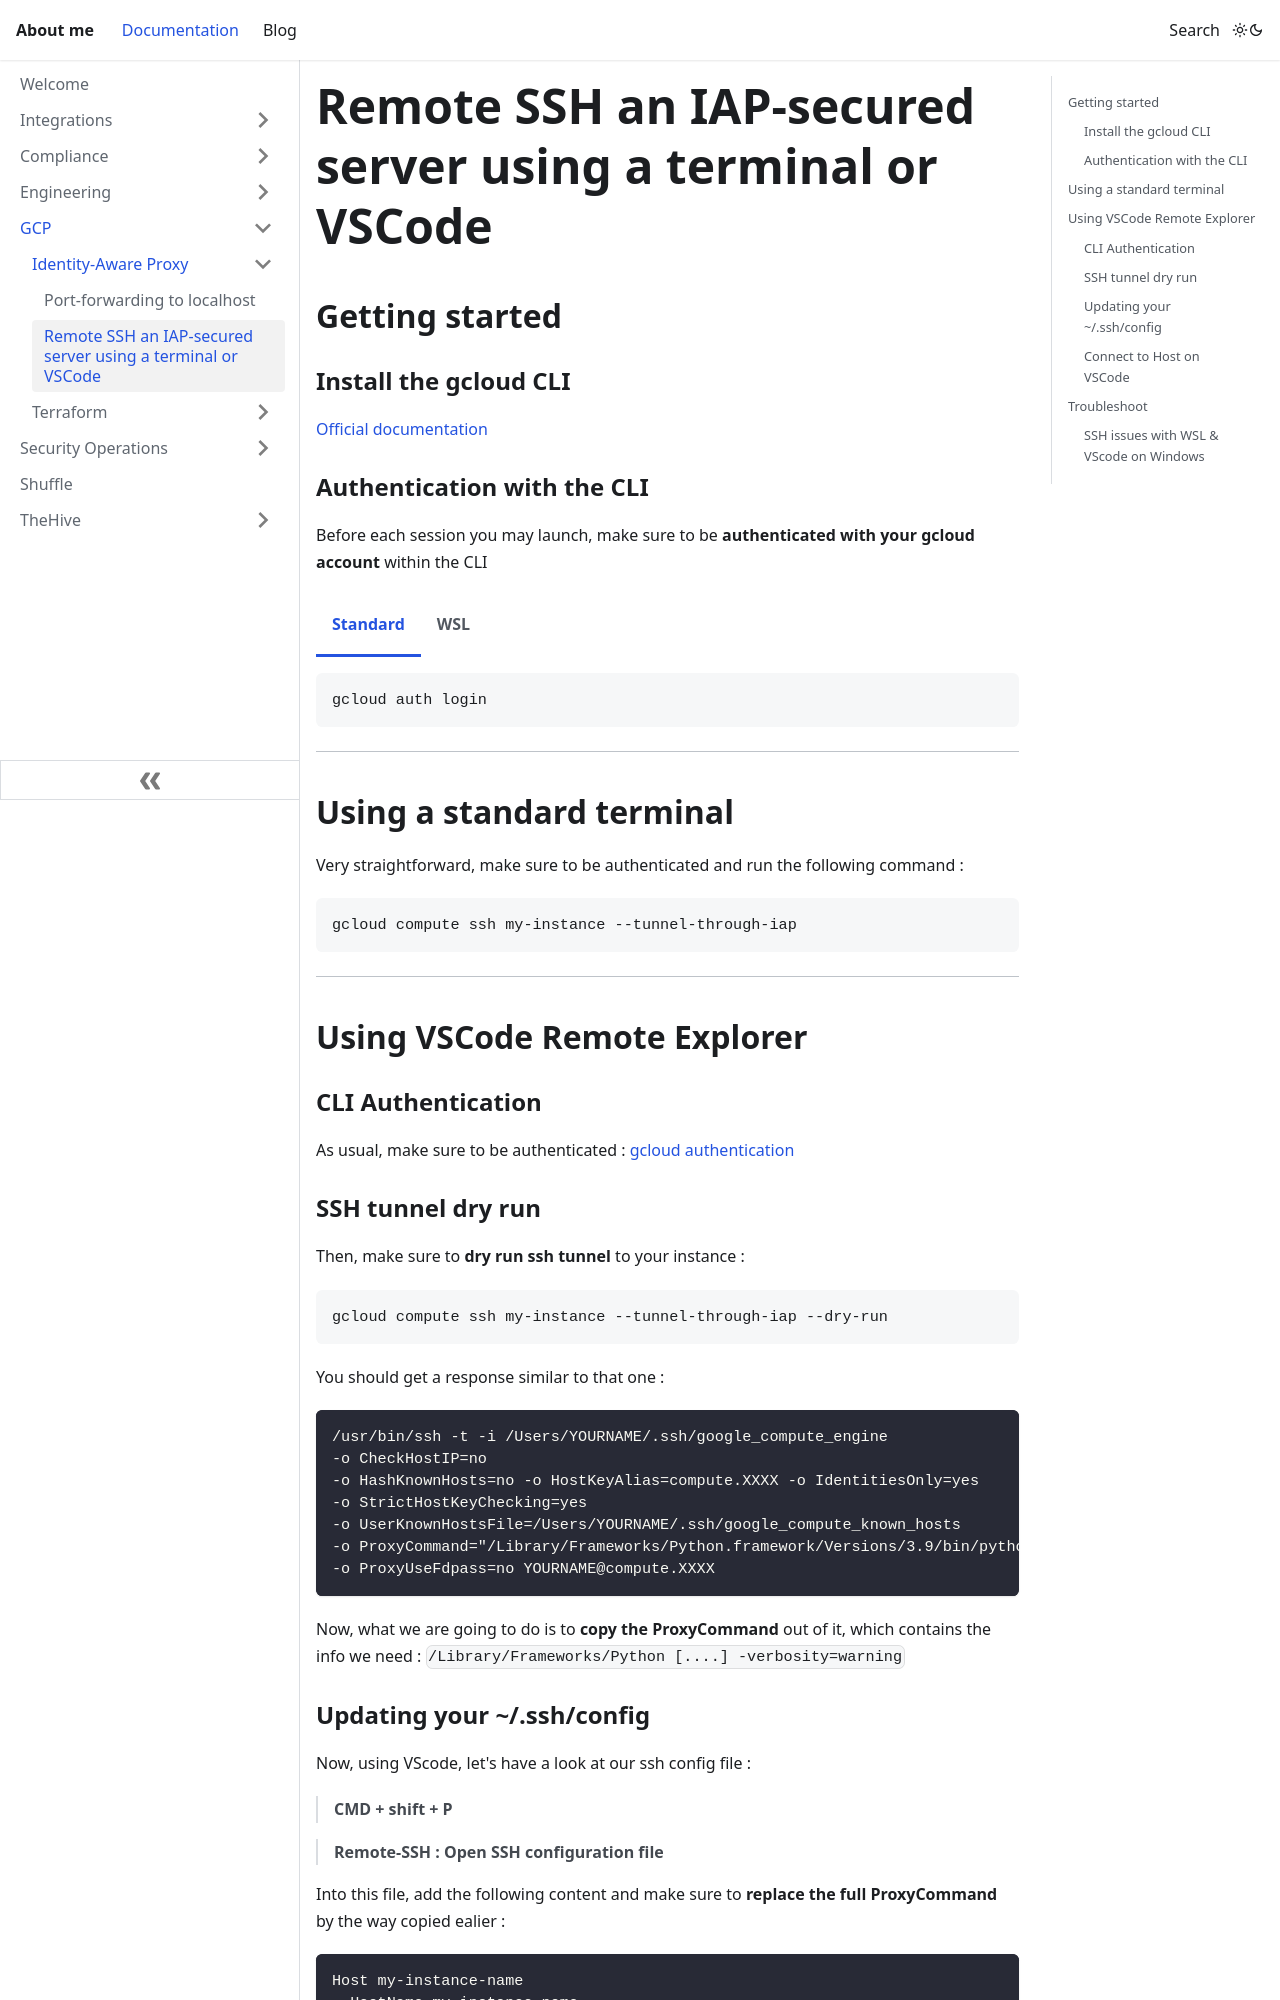

repository: nusantara-self/nusantara-self.github.io · page: docs/GCP/Identity-Aware Proxy/remote-ssh-iap.html · generator: docusaurus

# Remote SSH an IAP-secured server using a terminal or VSCode

import Tabs from '@theme/Tabs';
import TabItem from '@theme/TabItem';

## Getting started

### Install the gcloud CLI

[Official documentation](https://cloud.google.com/sdk/docs/install#linux)

### Authentication with the CLI {#gcloud-auth}
Before each session you may launch, make sure to be **authenticated with your gcloud account** within the CLI

<Tabs groupId="operating-systems">
  <TabItem value="Linux/mac" label="Standard"><pre>gcloud auth login</pre></TabItem>
  <TabItem value="WSL" label="WSL"><pre>gcloud auth login --no-launch-browser</pre></TabItem>
</Tabs>

---
    
## Using a standard terminal

Very straightforward, make sure to be authenticated and run the following command :
<pre>gcloud compute ssh my-instance --tunnel-through-iap </pre>

---

## Using VSCode Remote Explorer
### CLI Authentication

As usual, make sure to be authenticated : [gcloud authentication](#gcloud-auth)

### SSH tunnel dry run

Then, make sure to **dry run ssh tunnel** to your instance : 

<pre>gcloud compute ssh my-instance --tunnel-through-iap --dry-run</pre>

You should get a response similar to that one : 

```
/usr/bin/ssh -t -i /Users/YOURNAME/.ssh/google_compute_engine 
-o CheckHostIP=no 
-o HashKnownHosts=no -o HostKeyAlias=compute.XXXX -o IdentitiesOnly=yes 
-o StrictHostKeyChecking=yes 
-o UserKnownHostsFile=/Users/YOURNAME/.ssh/google_compute_known_hosts 
-o ProxyCommand="/Library/Frameworks/Python.framework/Versions/3.9/bin/python3 -S /Applications/google-cloud-sdk/lib/gcloud.py compute start-iap-tunnel my-instance %p --listen-on-stdin --project=my-project --zone=my-zone --verbosity=warning" 
-o ProxyUseFdpass=no YOURNAME@compute.XXXX
```

Now, what we are going to do is to **copy the ProxyCommand** out of it, which contains the info we need : 
`/Library/Frameworks/Python [....] -verbosity=warning`
